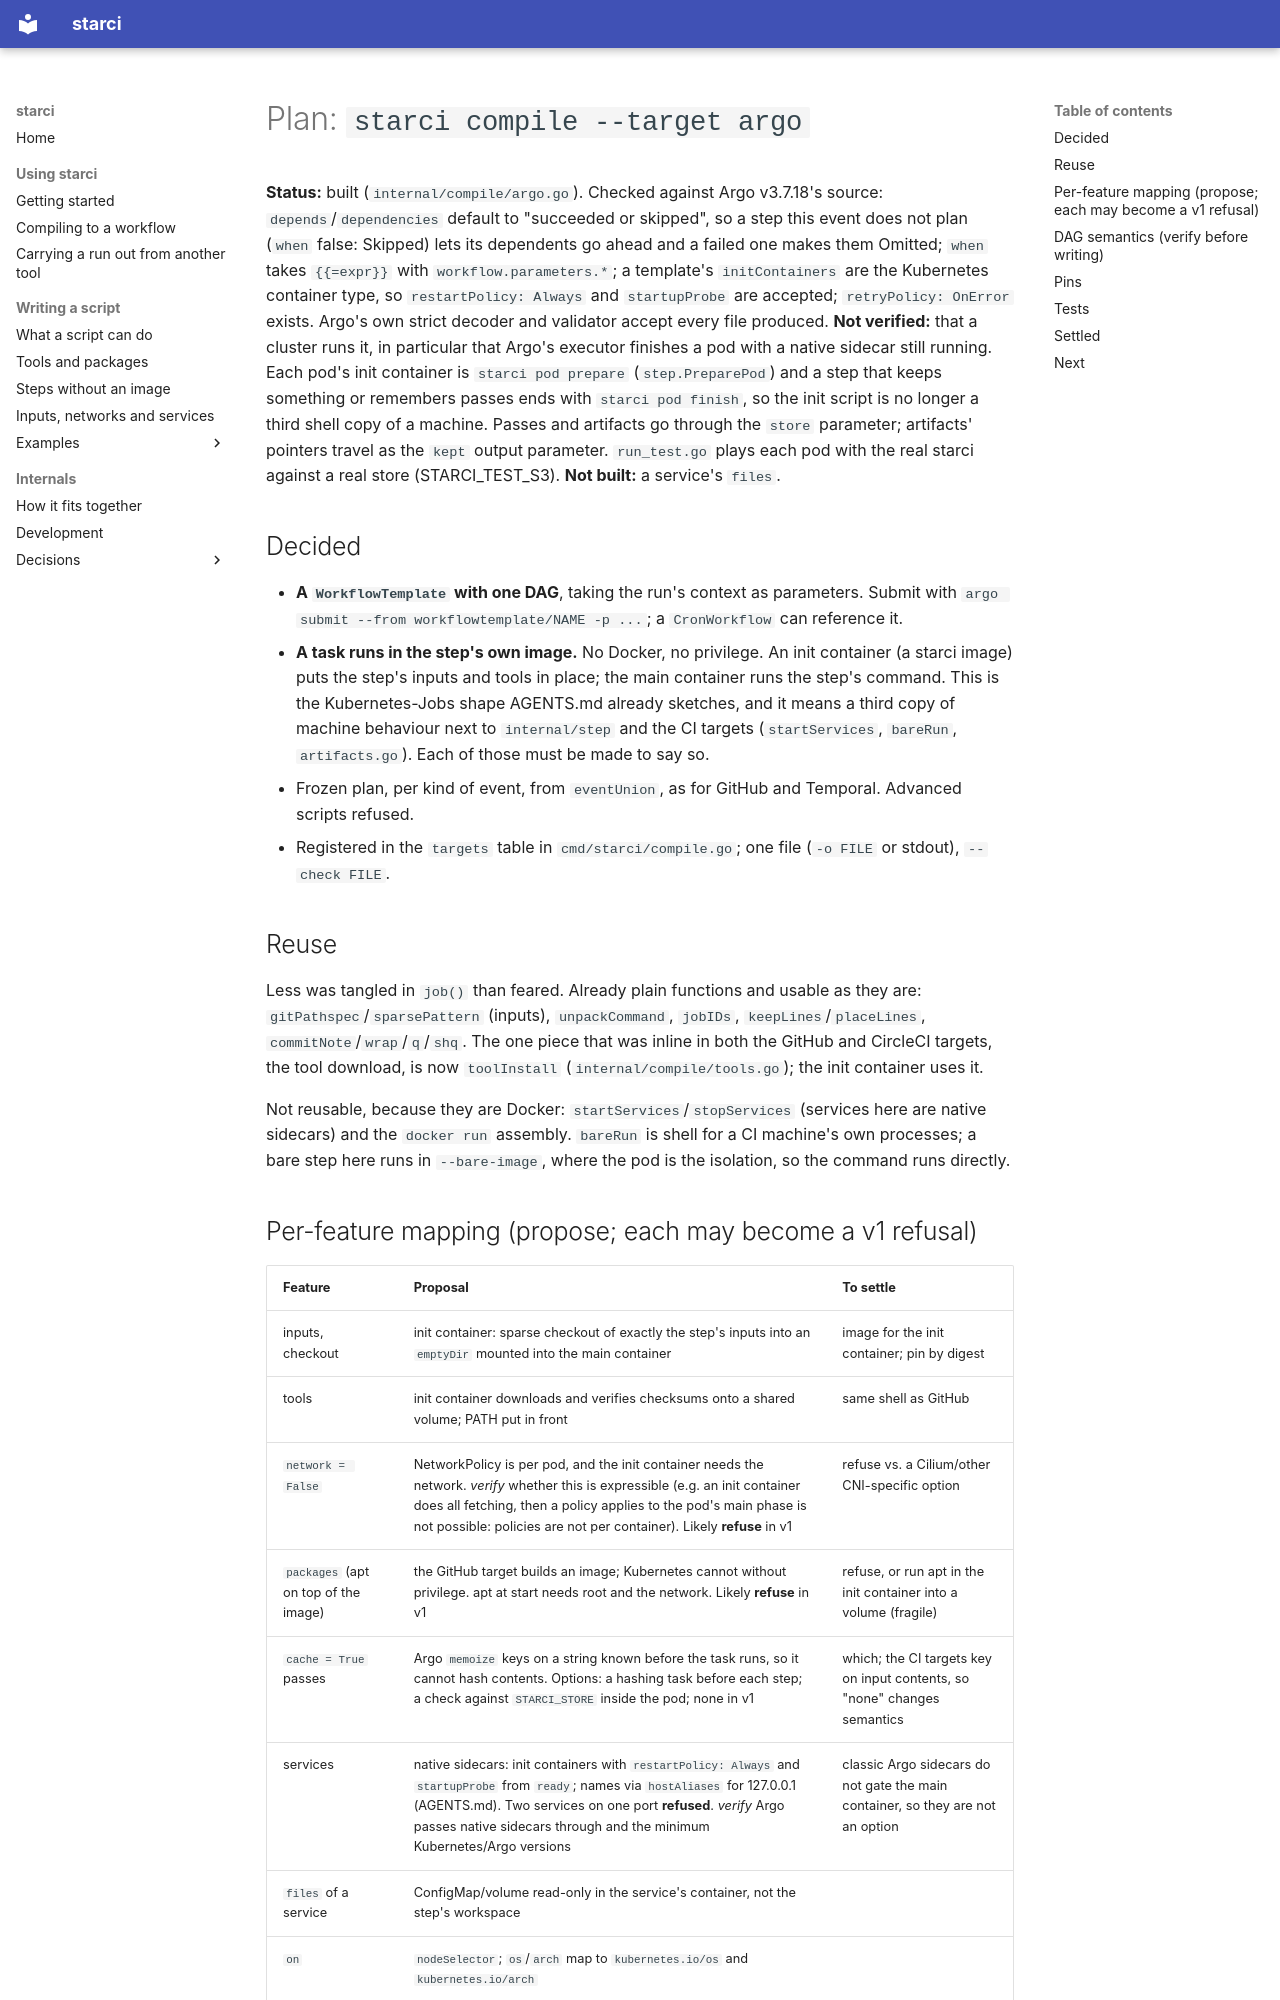

repository: phin-tech/starci · page: plans/argo-target/index.html · generator: mkdocs

# Plan: `starci compile --target argo`

**Status:** built (`internal/compile/argo.go`). Checked against Argo v3.7.18's
source: `depends`/`dependencies` default to "succeeded or skipped", so a step
this event does not plan (`when` false: Skipped) lets its dependents go ahead
and a failed one makes them Omitted; `when` takes `{{=expr}}` with
`workflow.parameters.*`; a template's `initContainers` are the Kubernetes
container type, so `restartPolicy: Always` and `startupProbe` are accepted;
`retryPolicy: OnError` exists. Argo's own strict decoder and validator accept
every file produced. **Not verified:** that a cluster runs it, in particular
that Argo's executor finishes a pod with a native sidecar still running.
Each pod's init container is `starci pod prepare` (`step.PreparePod`) and a
step that keeps something or remembers passes ends with `starci pod finish`,
so the init script is no longer a third shell copy of a machine. Passes and
artifacts go through the `store` parameter; artifacts' pointers travel as the
`kept` output parameter. `run_test.go` plays each pod with the real starci
against a real store (STARCI_TEST_S3). **Not built:** a service's `files`.

## Decided

- **A `WorkflowTemplate` with one DAG**, taking the run's context as
  parameters. Submit with `argo submit --from workflowtemplate/NAME -p ...`;
  a `CronWorkflow` can reference it.
- **A task runs in the step's own image.** No Docker, no privilege. An init
  container (a starci image) puts the step's inputs and tools in place; the
  main container runs the step's command. This is the Kubernetes-Jobs shape
  AGENTS.md already sketches, and it means a third copy of machine behaviour
  next to `internal/step` and the CI targets (`startServices`, `bareRun`,
  `artifacts.go`). Each of those must be made to say so.
- Frozen plan, per kind of event, from `eventUnion`, as for GitHub and
  Temporal. Advanced scripts refused.
- Registered in the `targets` table in `cmd/starci/compile.go`; one file
  (`-o FILE` or stdout), `--check FILE`.

## Reuse

Less was tangled in `job()` than feared. Already plain functions and usable as
they are: `gitPathspec`/`sparsePattern` (inputs), `unpackCommand`, `jobIDs`,
`keepLines`/`placeLines`, `commitNote`/`wrap`/`q`/`shq`. The one piece that was
inline in both the GitHub and CircleCI targets, the tool download, is now
`toolInstall` (`internal/compile/tools.go`); the init container uses it.

Not reusable, because they are Docker: `startServices`/`stopServices` (services
here are native sidecars) and the `docker run` assembly. `bareRun` is shell for
a CI machine's own processes; a bare step here runs in `--bare-image`, where
the pod is the isolation, so the command runs directly.
